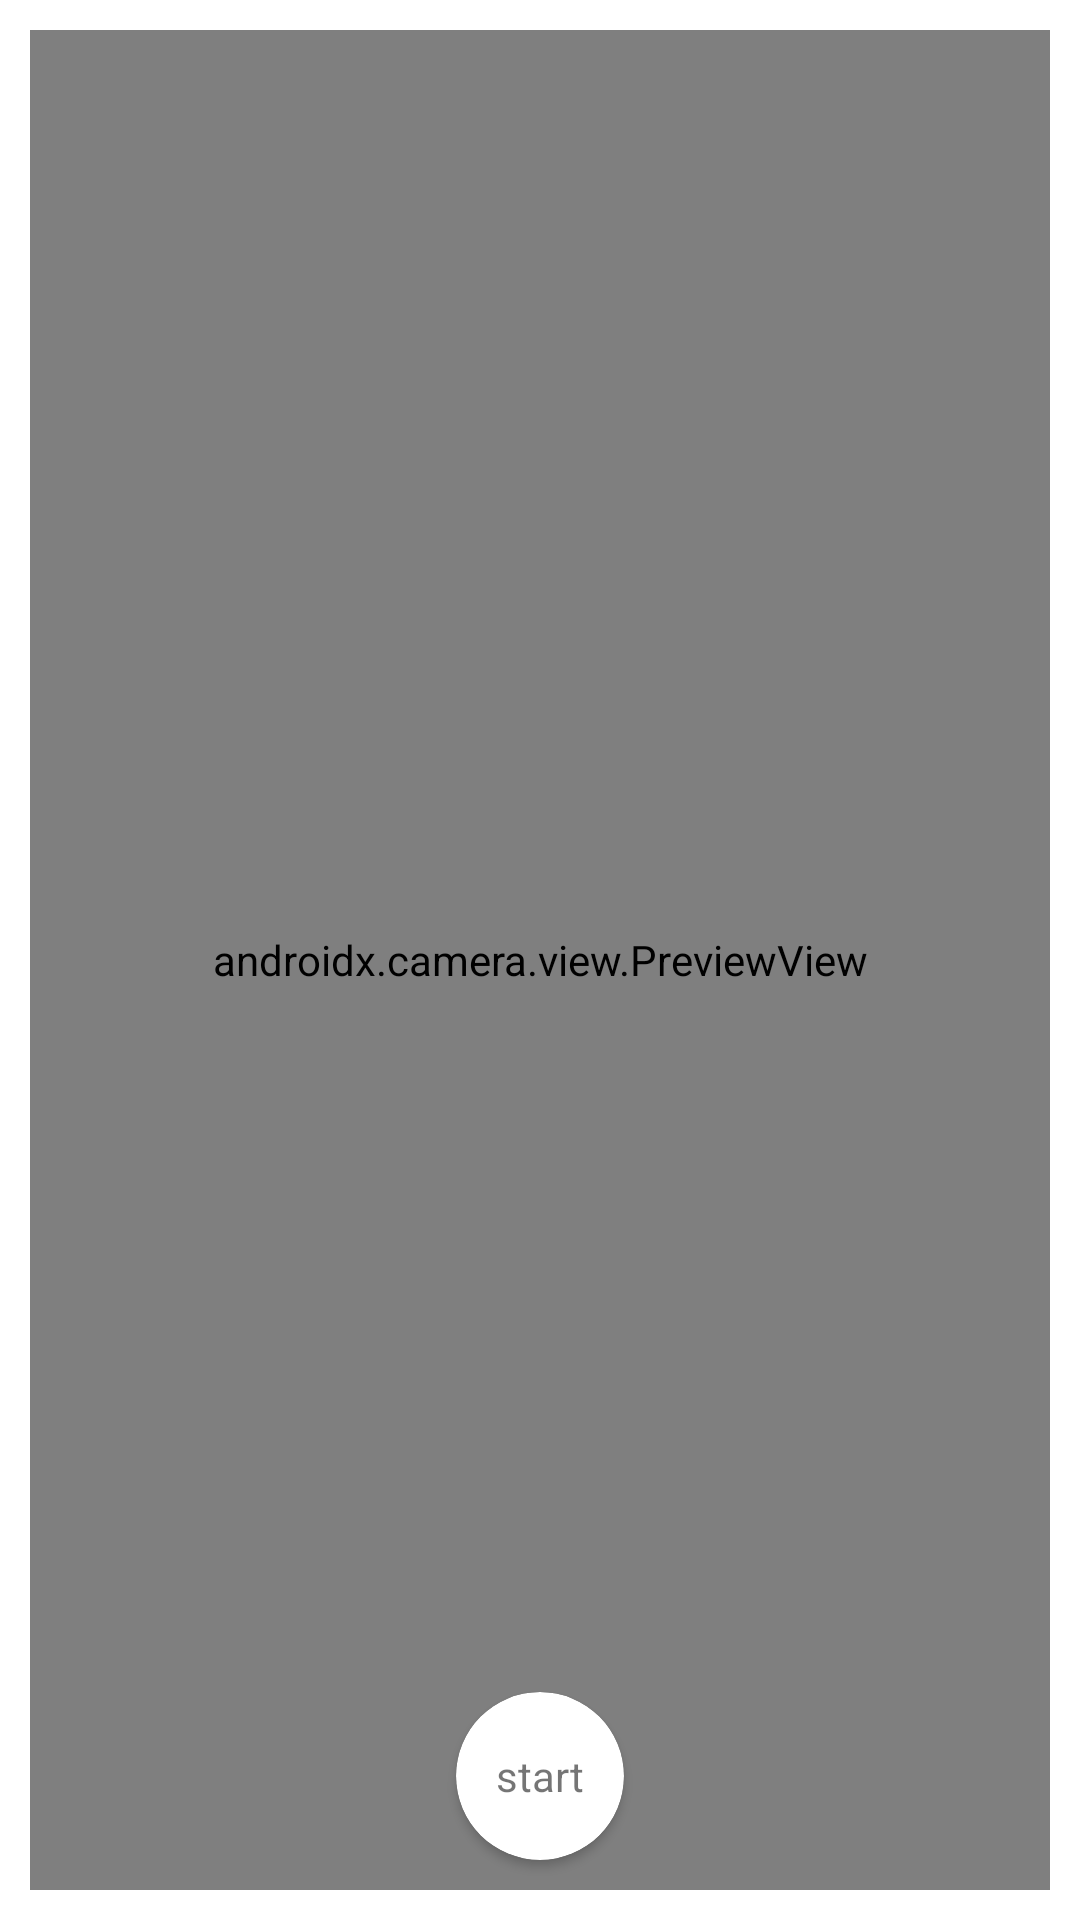

Layout XML and referenced resources for this Android screen:
<!-- AndroidManifest.xml: application theme Theme.Camera_square -->
<!-- res/layout/activity_main2.xml -->
<?xml version="1.0" encoding="utf-8"?>
<androidx.constraintlayout.widget.ConstraintLayout xmlns:android="http://schemas.android.com/apk/res/android"
    xmlns:app="http://schemas.android.com/apk/res-auto"
    xmlns:tools="http://schemas.android.com/tools"
    android:layout_width="match_parent"
    android:layout_height="match_parent"
    tools:context=".MainActivity2">

    <androidx.camera.view.PreviewView
        android:id="@+id/preview"
        android:layout_width="match_parent"
        android:layout_height="match_parent"
        android:layout_margin="10dp"/>

    <androidx.cardview.widget.CardView
        android:id="@+id/cardView"
        android:layout_width="56dp"
        android:layout_height="56dp"
        android:layout_marginBottom="20dp"
        android:elevation="20dp"
        app:cardBackgroundColor="#FFFFFF"
        app:cardCornerRadius="100dp"
        app:layout_constraintBottom_toBottomOf="parent"
        app:layout_constraintEnd_toEndOf="parent"
        app:layout_constraintStart_toStartOf="parent" >

        <TextView
            android:id="@+id/text"
            android:gravity="center"
            android:layout_width="match_parent"
            android:layout_height="match_parent"
            android:text="start" />
    </androidx.cardview.widget.CardView>

    <androidx.constraintlayout.utils.widget.ImageFilterView
        android:id="@+id/reverseCamera"
        android:layout_width="56dp"
        android:layout_height="56dp"
        android:elevation="10dp"
        android:padding="10dp"
        android:src="@drawable/ic_baseline_refresh_24"
        app:layout_constraintBottom_toBottomOf="@+id/cardView"
        app:layout_constraintEnd_toEndOf="parent"
        app:layout_constraintStart_toEndOf="@+id/cardView"
        app:layout_constraintTop_toTopOf="@+id/cardView" />

</androidx.constraintlayout.widget.ConstraintLayout>
<!-- resources referenced by this layout -->
<resources>
  <style name="Theme.Camera_square" parent="Theme.MaterialComponents.DayNight.DarkActionBar">
          
          <item name="colorPrimary">@color/purple_500</item>
          <item name="colorPrimaryVariant">@color/purple_700</item>
          <item name="colorOnPrimary">@color/white</item>
          
          <item name="colorSecondary">@color/teal_200</item>
          <item name="colorSecondaryVariant">@color/teal_700</item>
          <item name="colorOnSecondary">@color/black</item>
          
          <item name="android:statusBarColor" tools:targetApi="l">?attr/colorPrimaryVariant</item>
          
      </style>
  <!-- not gathered from this repository: default colours our renderer supplied (Android Studio template values) -->
  <color name="purple_500">#FF6200EE</color>
  <color name="purple_700">#FF3700B3</color>
  <color name="teal_200">#FF03DAC5</color>
  <color name="teal_700">#FF018786</color>
  <color name="black">#FF000000</color>
  <color name="white">#FFFFFFFF</color>
</resources>
